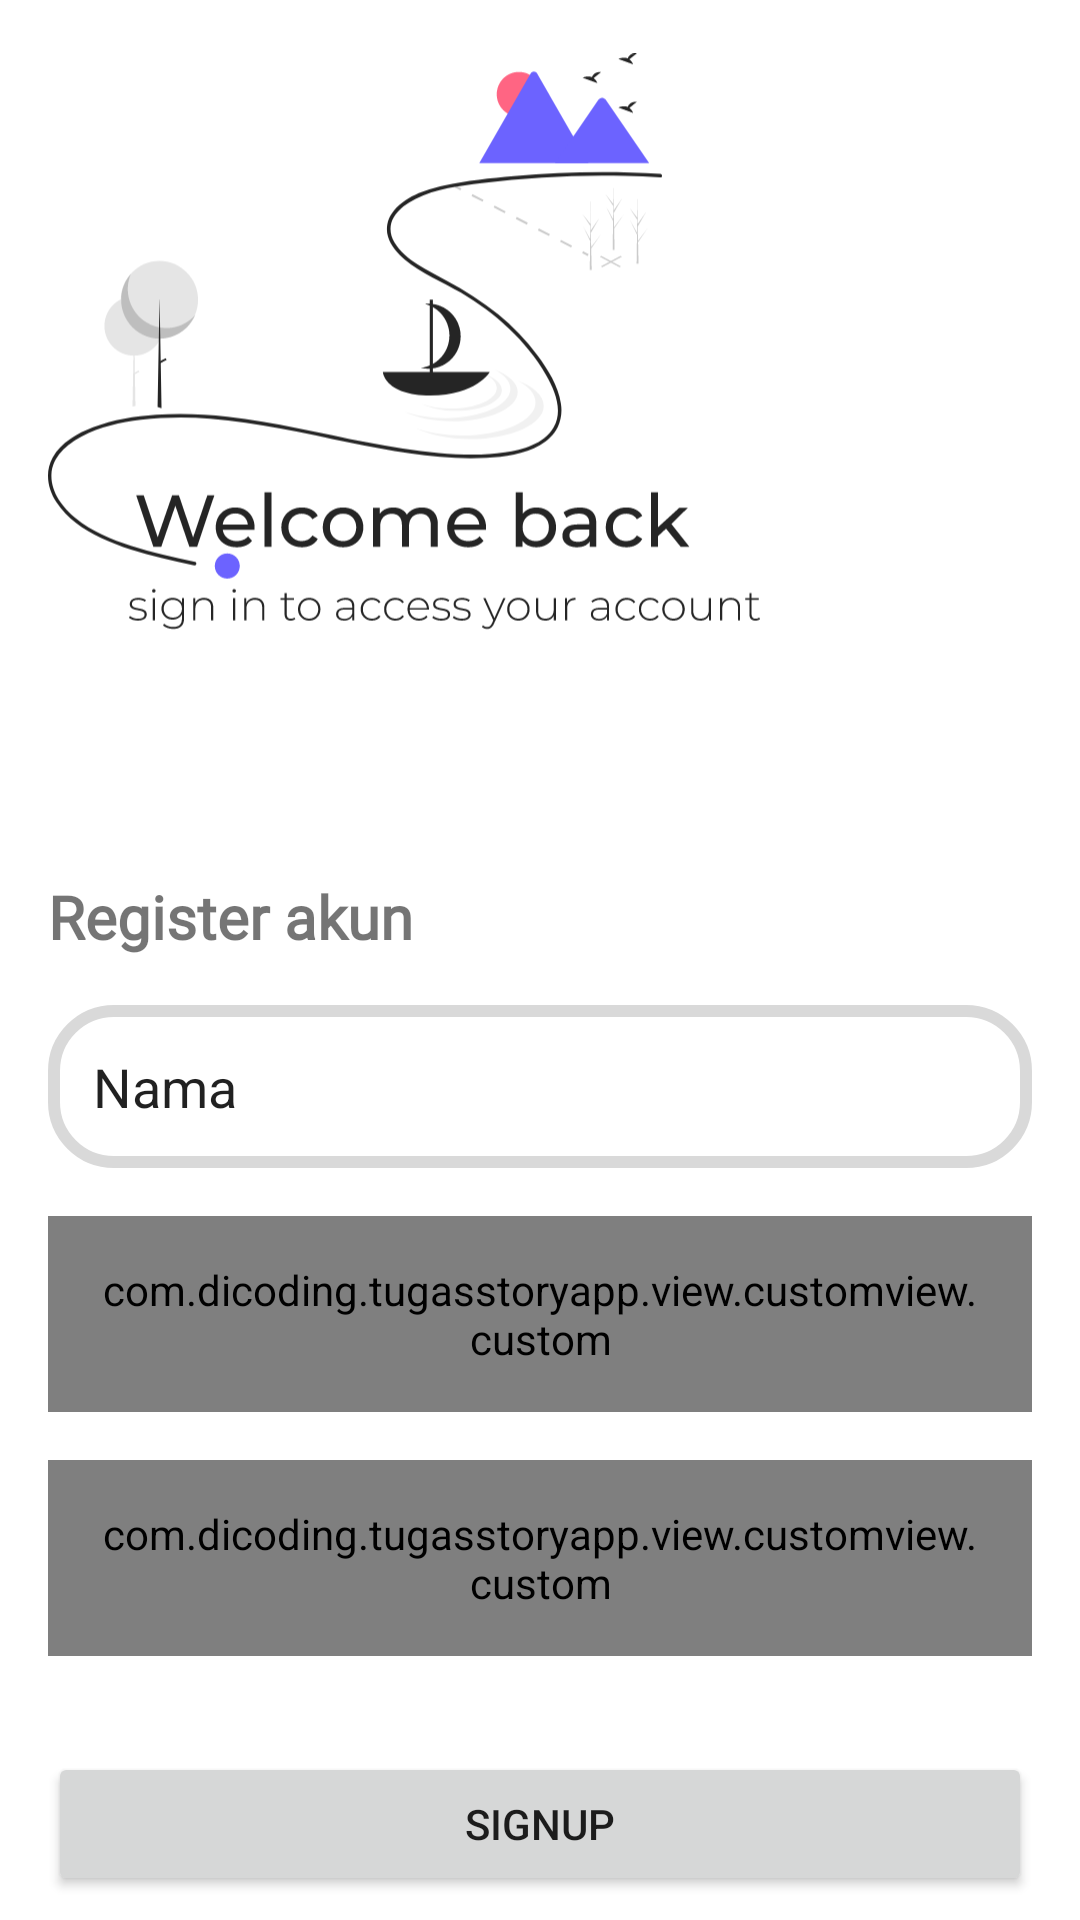

Write the Android layout XML for this screen, with the resource values it uses.
<!-- AndroidManifest.xml: application theme Theme.TUGASSTORYAPP -->
<!-- res/layout/activity_register.xml -->
<?xml version="1.0" encoding="utf-8"?>
<androidx.constraintlayout.widget.ConstraintLayout xmlns:android="http://schemas.android.com/apk/res/android"
   xmlns:app="http://schemas.android.com/apk/res-auto"
   xmlns:tools="http://schemas.android.com/tools"
   android:layout_width="match_parent"
   android:layout_height="match_parent"
   tools:context=".view.signup.RegisterActivity">

   <ImageView
      android:id="@+id/tv_register"
      android:layout_width="match_parent"
      android:layout_height="260dp"
      android:layout_alignParentStart="true"
      android:layout_alignParentTop="true"
      android:layout_marginStart="16dp"
      android:layout_marginTop="16dp"
      android:layout_marginEnd="16dp"
      android:src="@drawable/group_36"
      app:layout_constraintEnd_toEndOf="parent"
      app:layout_constraintHorizontal_bias="0.0"
      android:contentDescription="@string/logotegister"
      app:layout_constraintStart_toStartOf="parent"
      app:layout_constraintTop_toTopOf="parent" />

   <TextView
      android:id="@+id/textView"
      android:layout_width="0dp"
      android:layout_height="wrap_content"
      android:layout_marginTop="16dp"
      android:fontFamily="@font/montserratbold"
      android:text="@string/register_akun"
      android:textSize="20sp"
      android:textStyle="bold"
      app:layout_constraintEnd_toEndOf="@+id/tv_register"
      app:layout_constraintStart_toStartOf="@+id/tv_register"
      app:layout_constraintTop_toBottomOf="@+id/tv_register" />

   <EditText
      android:id="@+id/Edt_register_name"
      android:layout_width="0dp"
      android:layout_height="wrap_content"
      android:layout_marginTop="16dp"
      android:background="@drawable/coustom"
      android:ems="10"
      android:hint="@string/masukan_nama_yang_benar"
      android:inputType="textPersonName"
      android:padding="15dp"
      android:minHeight="40dp"
      android:text="@string/nama"
      android:paddingHorizontal="5dp"
      app:layout_constraintEnd_toEndOf="@+id/tv_register"
      app:layout_constraintStart_toStartOf="@+id/tv_register"
      app:layout_constraintTop_toBottomOf="@+id/textView"
      android:importantForAutofill="no"
      tools:ignore="VisualLintTextFieldSize" />
   <com.dicoding.tugasstoryapp.view.customview.custom
      android:id="@+id/Edt_register_email"
      android:layout_width="0dp"
      android:layout_height="wrap_content"
      android:layout_marginTop="16dp"
      android:background="@drawable/coustom"
      android:ems="10"
      android:hint="@string/masukan_nama_yang_benar"
      android:inputType="textEmailAddress"
      android:padding="15dp"
      android:text="@string/email"
      android:paddingHorizontal="5dp"
      app:layout_constraintEnd_toEndOf="@+id/Edt_register_name"
      app:layout_constraintStart_toStartOf="@+id/Edt_register_name"
      app:layout_constraintTop_toBottomOf="@+id/Edt_register_name"
     />
   <com.dicoding.tugasstoryapp.view.customview.custom
      android:id="@+id/Edt_register_Password"
      android:layout_width="0dp"
      android:layout_height="wrap_content"
      android:layout_marginTop="16dp"
      android:background="@drawable/coustom"
      android:ems="10"
      android:hint="@string/masukan_nama_yang_benar"
      android:inputType="textPassword"
      android:padding="15dp"
      android:text="@string/password"
      android:paddingHorizontal="5dp"
      app:layout_constraintEnd_toEndOf="@+id/Edt_register_email"
      app:layout_constraintStart_toStartOf="@+id/Edt_register_email"
      app:layout_constraintTop_toBottomOf="@+id/Edt_register_email"
      android:importantForAutofill="no" />

   <Button
      android:id="@+id/btn_sign_up"
      android:layout_width="0dp"
      android:layout_height="wrap_content"
      android:layout_marginTop="32dp"
      android:text="@string/sign_up"
      app:layout_constraintEnd_toEndOf="@id/Edt_register_Password"
      app:layout_constraintStart_toStartOf="@id/Edt_register_Password"
      app:layout_constraintTop_toBottomOf="@id/Edt_register_Password" />

   <com.google.android.material.divider.MaterialDivider
      android:id="@+id/divider"
      android:layout_width="match_parent"
      android:layout_height="wrap_content"
      android:layout_marginTop="16dp"
      app:layout_constraintTop_toBottomOf="@id/btn_sign_up" />

   <TextView
      android:id="@+id/tv_sudah_punya_akun"
      android:layout_width="wrap_content"
      android:layout_height="wrap_content"
      android:layout_marginTop="16dp"
      android:text="@string/sudah_punya_akun"
      app:layout_constraintEnd_toEndOf="@id/btn_sign_up"
      app:layout_constraintStart_toStartOf="@id/btn_sign_up"
      app:layout_constraintTop_toBottomOf="@id/divider" />

   <Button
      android:id="@+id/btn_sign_in"
      android:layout_width="0dp"
      android:layout_height="wrap_content"
      android:layout_marginTop="4dp"
      android:text="@string/sign_in"
      app:layout_constraintEnd_toEndOf="@id/btn_sign_up"
      app:layout_constraintStart_toStartOf="@id/btn_sign_up"
      app:layout_constraintTop_toBottomOf="@id/tv_sudah_punya_akun"
      tools:text="Sign In" />

   <ProgressBar
      android:id="@+id/pb_loading_screen"
      android:layout_width="wrap_content"
      android:layout_height="wrap_content"
      android:layout_marginTop="32dp"
      android:indeterminateTint="@color/blue_dark"
      android:visibility="gone"
      app:layout_constraintBottom_toBottomOf="@id/btn_sign_up"
      app:layout_constraintEnd_toEndOf="parent"
      app:layout_constraintStart_toStartOf="parent"
      app:layout_constraintTop_toBottomOf="@id/Edt_register_Password" />


</androidx.constraintlayout.widget.ConstraintLayout>
<!-- resources referenced by this layout -->
<resources>
  <color name="blue_dark">#0C2A94</color>
  <!-- drawable coustom (drawable) -->
  <?xml version="1.0" encoding="utf-8"?>
  <selector xmlns:android="http://schemas.android.com/apk/res/android">
  
     <item android:state_enabled="true" android:state_focused="true">
        <shape android:shape="rectangle">
           <corners android:radius="20dp"/>
           <stroke android:color="@color/blue_dark" android:width="4dp"/>
        </shape>
     </item>
  
     <item android:state_enabled="true">
        <shape android:shape="rectangle">
           <corners android:radius="20dp"/>
           <stroke android:color="#d9d9d9" android:width="4dp"/>
        </shape>
     </item>
  
  </selector>
  <!-- drawable group_36: vector/xml drawable (drawable, 37332 chars, omitted) -->
  <string name="email">Email</string>
  <string name="logotegister">logotegister</string>
  <string name="masukan_nama_yang_benar">Masukan nama yang benar</string>
  <string name="nama">Nama</string>
  <string name="password">Password</string>
  <string name="register_akun">Register akun</string>
  <string name="sign_in">Sign</string>
  <string name="sign_up">Signup</string>
  <string name="sudah_punya_akun">Sudah Punya Akun ?</string>
  <style name="Theme.TUGASSTORYAPP" parent="Theme.MaterialComponents.Light">
        
        
        <item name="android:button">@color/ungu</item>
        
        <item name="android:statusBarColor">?attr/colorPrimary</item>
        <item name="actionBarTheme">@style/ThemeOverlay.MaterialComponents.Dark.ActionBar</item>
     </style>
  <color name="ungu">#6C63FF</color>
</resources>
